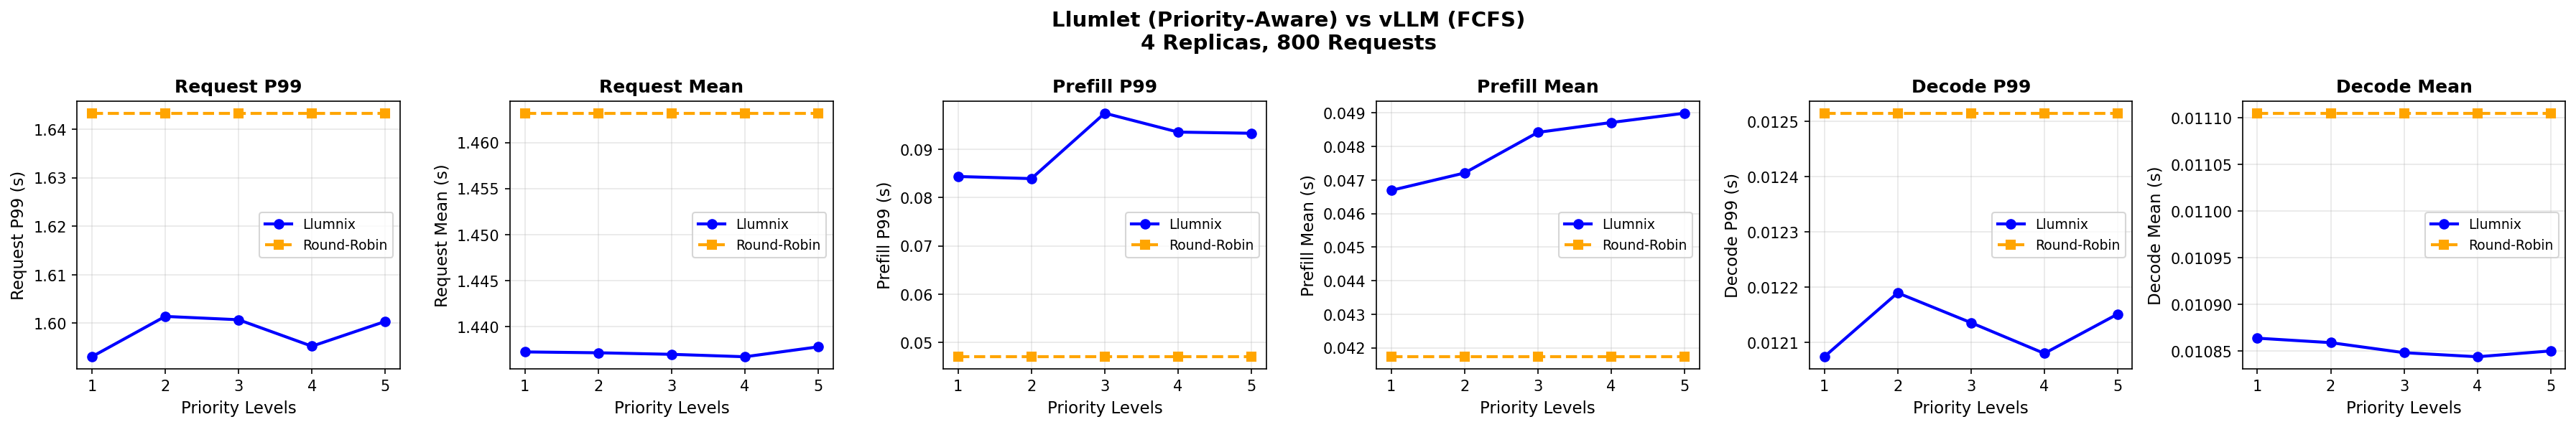

Values plotted in this chart, from the file beside it:
, request_p99, request_mean, prefill_p99, prefill_mean, decode_p99, decode_mean
llumlet@1p, 1.593, 1.437, 0.08437, 0.04669, 0.01207, 0.01086
llumlet@2p, 1.601, 1.437, 0.08393, 0.04721, 0.01219, 0.01086
llumlet@3p, 1.601, 1.437, 0.09747, 0.04842, 0.01214, 0.01085
llumlet@4p, 1.595, 1.437, 0.09356, 0.04872, 0.01208, 0.01084
llumlet@5p, 1.6, 1.438, 0.09332, 0.04899, 0.01215, 0.01085
vllm@1p, 1.643, 1.463, 0.04707, 0.04173, 0.01252, 0.01111
vllm@2p, 1.643, 1.463, 0.04707, 0.04173, 0.01252, 0.01111
vllm@3p, 1.643, 1.463, 0.04707, 0.04173, 0.01252, 0.01111
vllm@4p, 1.643, 1.463, 0.04707, 0.04173, 0.01252, 0.01111
vllm@5p, 1.643, 1.463, 0.04707, 0.04173, 0.01252, 0.01111
